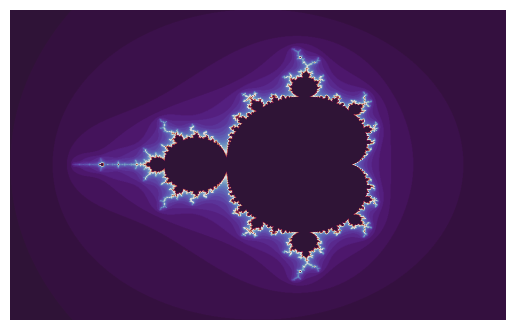

Recreate this plot in Python. (Note: this script raises an exception after producing the figure.)
import numpy as np
import matplotlib.pyplot as plt
 
d, n = 250, 50  # pixel density & number of iterations
r = 2.5  # escape radius (must be greater than 2)
 
x = np.linspace(-2.5, 1.5, 4 * d + 1)
y = np.linspace(-1.5, 1.5, int(2.5 * d + 1))
 
A, B = np.meshgrid(x, y)
C = A + B * 1j
 
Z = np.zeros_like(C)
T = np.zeros(C.shape)

for k in range(n):
    M = abs(Z) < r
    Z[M] = Z[M] ** 2 + C[M]
    T[M] = k + 1

plt.imshow(T, cmap=plt.cm.twilight_shifted)
plt.axis('off')
plt.savefig("mandelbrot2.png", dpi=500, bbox_inches='tight', inches=0)
